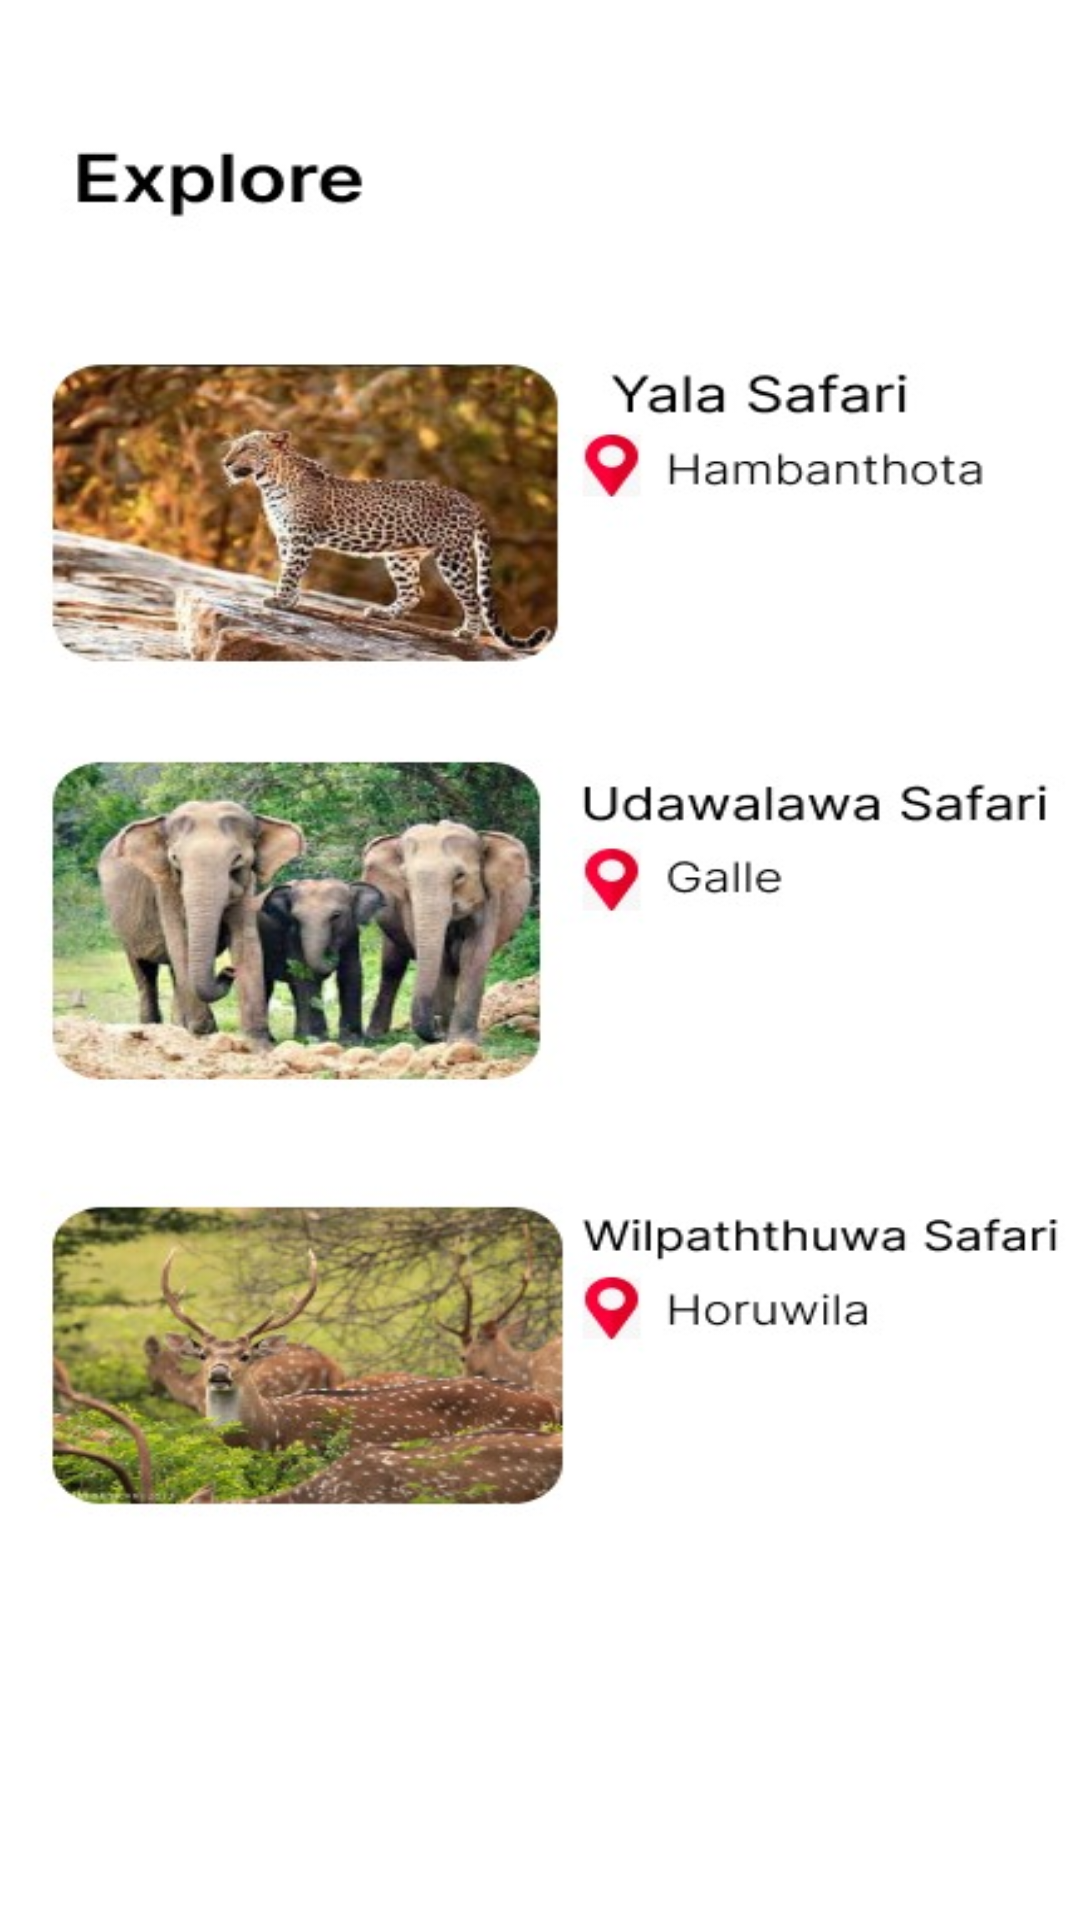

Write the Android layout XML for this screen, with the resource values it uses.
<!-- AndroidManifest.xml: application theme Theme.PageOne -->
<!-- res/layout/activity_explore.xml -->
<?xml version="1.0" encoding="utf-8"?>
<androidx.constraintlayout.widget.ConstraintLayout xmlns:android="http://schemas.android.com/apk/res/android"
    xmlns:app="http://schemas.android.com/apk/res-auto"
    xmlns:tools="http://schemas.android.com/tools"
    android:layout_width="match_parent"
    android:layout_height="match_parent"
    tools:context=".hotelExplore"
    android:id="@+id/explore"
    android:background="@drawable/explore"
    >

    <Button
        android:id="@+id/button1_explore"
        android:layout_width="157dp"
        android:layout_height="48dp"
        android:layout_marginStart="225dp"
        android:layout_marginTop="206dp"
        android:layout_marginEnd="29dp"
        android:layout_marginBottom="477dp"
        android:text="More Details"
        app:layout_constraintBottom_toBottomOf="parent"
        app:layout_constraintEnd_toEndOf="parent"
        app:layout_constraintStart_toStartOf="parent"
        app:layout_constraintTop_toTopOf="parent" />

    <Button
        android:id="@+id/button2_explore"
        android:layout_width="157dp"
        android:layout_height="48dp"
        android:layout_marginStart="225dp"
        android:layout_marginTop="523dp"
        android:layout_marginEnd="29dp"
        android:layout_marginBottom="160dp"
        android:text="More Details"
        app:layout_constraintBottom_toBottomOf="parent"
        app:layout_constraintEnd_toEndOf="parent"
        app:layout_constraintStart_toStartOf="parent"
        app:layout_constraintTop_toTopOf="parent" />

    <Button
        android:id="@+id/button3_explore"
        android:layout_width="157dp"
        android:layout_height="48dp"
        android:layout_marginStart="225dp"
        android:layout_marginTop="360dp"
        android:layout_marginEnd="29dp"
        android:layout_marginBottom="323dp"
        android:text="More Details"
        app:layout_constraintBottom_toBottomOf="parent"
        app:layout_constraintEnd_toEndOf="parent"
        app:layout_constraintStart_toStartOf="parent"
        app:layout_constraintTop_toTopOf="parent" />

</androidx.constraintlayout.widget.ConstraintLayout>
<!-- resources referenced by this layout -->
<resources>
  <!-- drawable explore: jpg bitmap (drawable, 68950 bytes) -->
  <style name="Theme.PageOne" parent="Theme.MaterialComponents.Light.NoActionBar">
          
          <item name="colorPrimary">@color/purple_500</item>
          <item name="colorPrimaryVariant">@color/purple_700</item>
          <item name="colorOnPrimary">@color/white</item>
          
          <item name="colorSecondary">@color/teal_200</item>
          <item name="colorSecondaryVariant">@color/teal_700</item>
          <item name="colorOnSecondary">@color/black</item>
          
          <item name="android:statusBarColor">?attr/colorPrimaryVariant</item>
          
      </style>
  <color name="purple_500">#FF6200EE</color>
  <color name="purple_700">#FF3700B3</color>
  <color name="white">#FFFFFFFF</color>
  <color name="teal_200">#FF03DAC5</color>
  <color name="teal_700">#FF018786</color>
  <color name="black">#FF000000</color>
</resources>
